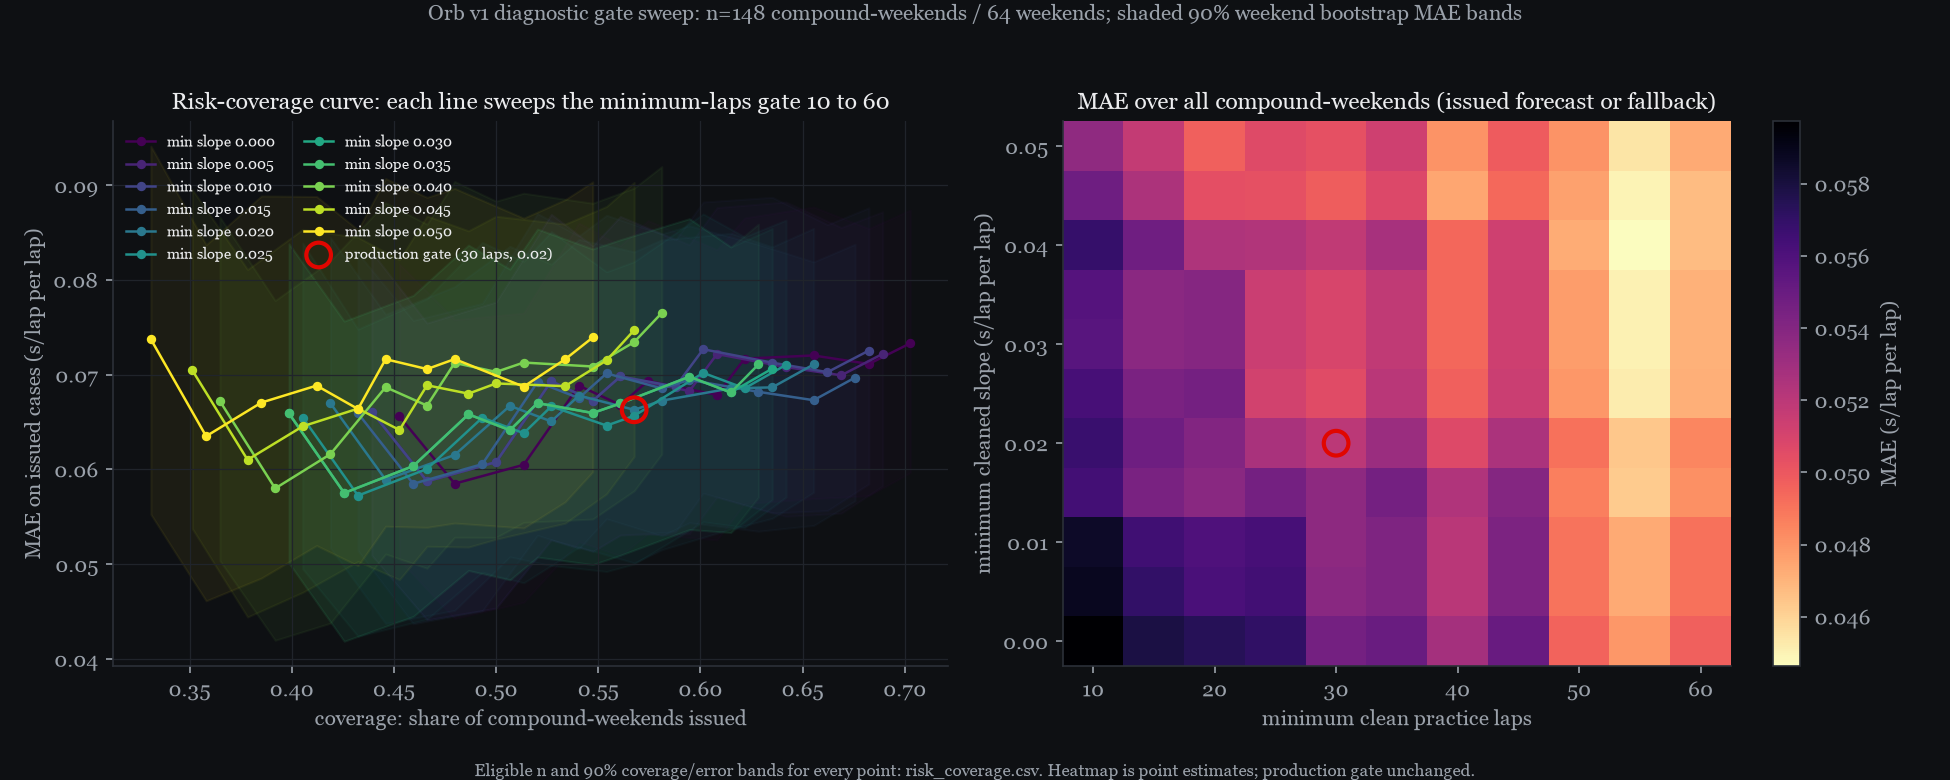

Data behind this chart, as committed beside it:
min_laps, min_slope, n_cases, n_weekends, n_issued, coverage, mae_issued, mae_fallback, mae_all, mae_naive, mae_naive_issued, n_no_forecast, coverage_n, coverage_n_weekends, coverage_ci90_low, coverage_ci90_high, mae_issued_n, mae_issued_n_weekends, mae_issued_ci90_low, mae_issued_ci90_high, mae_fallback_n, mae_fallback_n_weekends, mae_fallback_ci90_low, mae_fallback_ci90_high
10, 0, 148, 64, 104, 0.7027, 0.07332, 0.0276, 0.05973, 0.1661, 0.1837, 0, 148, 64, 0.6225, 0.7749, 104, 53, 0.05967, 0.08738, 44, 30, 0.0221, 0.03334
10, 0.005, 148, 64, 102, 0.6892, 0.0722, 0.02913, 0.05881, 0.1661, 0.1846, 0, 148, 64, 0.6096, 0.7623, 102, 52, 0.05826, 0.08719, 46, 31, 0.02452, 0.03417
10, 0.01, 148, 64, 101, 0.6824, 0.07255, 0.02854, 0.05857, 0.1661, 0.1844, 0, 148, 64, 0.6054, 0.7547, 101, 52, 0.05848, 0.08761, 47, 32, 0.02397, 0.03349
10, 0.015, 148, 64, 100, 0.6757, 0.0697, 0.02873, 0.05641, 0.1661, 0.184, 0, 148, 64, 0.5986, 0.7485, 100, 51, 0.05669, 0.08377, 48, 33, 0.02393, 0.03376
10, 0.02, 148, 64, 97, 0.6554, 0.07108, 0.02945, 0.05674, 0.1661, 0.1892, 0, 148, 64, 0.5772, 0.7273, 97, 49, 0.05759, 0.08544, 51, 36, 0.02411, 0.03526
10, 0.025, 148, 64, 95, 0.6419, 0.07104, 0.02983, 0.05628, 0.1661, 0.1915, 0, 148, 64, 0.56, 0.7181, 95, 47, 0.05709, 0.08631, 53, 36, 0.02487, 0.03522
10, 0.03, 148, 64, 94, 0.6351, 0.07064, 0.0295, 0.05563, 0.1661, 0.1912, 0, 148, 64, 0.5517, 0.7134, 94, 46, 0.05681, 0.08543, 54, 36, 0.02454, 0.03513
10, 0.035, 148, 64, 93, 0.6284, 0.07108, 0.02976, 0.05573, 0.1661, 0.1928, 0, 148, 64, 0.5419, 0.7047, 93, 46, 0.05707, 0.08589, 55, 37, 0.02476, 0.03496
10, 0.04, 148, 64, 86, 0.5811, 0.07652, 0.02957, 0.05685, 0.1661, 0.196, 0, 148, 64, 0.4931, 0.6601, 86, 44, 0.06162, 0.09196, 62, 39, 0.025, 0.03478
10, 0.045, 148, 64, 84, 0.5676, 0.0747, 0.0287, 0.05481, 0.1661, 0.1961, 0, 148, 64, 0.4792, 0.6494, 84, 43, 0.06136, 0.0903, 64, 39, 0.0242, 0.03389
10, 0.05, 148, 64, 81, 0.5473, 0.07393, 0.02899, 0.05358, 0.1661, 0.1967, 0, 148, 64, 0.4605, 0.6275, 81, 43, 0.05975, 0.09035, 67, 41, 0.0244, 0.0339
15, 0, 148, 64, 101, 0.6824, 0.07113, 0.02939, 0.05787, 0.1661, 0.1873, 0, 148, 64, 0.6041, 0.7536, 101, 53, 0.05724, 0.08541, 47, 33, 0.02445, 0.03487
15, 0.005, 148, 64, 99, 0.6689, 0.06993, 0.03075, 0.05696, 0.1661, 0.1882, 0, 148, 64, 0.5887, 0.7415, 99, 52, 0.05538, 0.08553, 49, 34, 0.02633, 0.03552
15, 0.01, 148, 64, 98, 0.6622, 0.07027, 0.02958, 0.05652, 0.1661, 0.1881, 0, 148, 64, 0.585, 0.732, 98, 52, 0.05566, 0.08583, 50, 35, 0.02525, 0.03435
15, 0.015, 148, 64, 97, 0.6554, 0.06731, 0.02974, 0.05436, 0.1661, 0.1876, 0, 148, 64, 0.5786, 0.7244, 97, 51, 0.05409, 0.0819, 51, 36, 0.0253, 0.03473
15, 0.02, 148, 64, 94, 0.6351, 0.06866, 0.03074, 0.05483, 0.1661, 0.1932, 0, 148, 64, 0.5563, 0.705, 94, 49, 0.05484, 0.08349, 54, 39, 0.02595, 0.03624
15, 0.025, 148, 64, 92, 0.6216, 0.06857, 0.031, 0.05435, 0.1661, 0.1956, 0, 148, 64, 0.5385, 0.6966, 92, 47, 0.05387, 0.08456, 56, 39, 0.02641, 0.03616
15, 0.03, 148, 64, 91, 0.6149, 0.06812, 0.03079, 0.05375, 0.1661, 0.1954, 0, 148, 64, 0.5282, 0.6903, 91, 46, 0.05335, 0.08348, 57, 39, 0.02623, 0.03607
15, 0.035, 148, 64, 91, 0.6149, 0.06812, 0.03079, 0.05375, 0.1661, 0.1954, 0, 148, 64, 0.5282, 0.6903, 91, 46, 0.05335, 0.08348, 57, 39, 0.02623, 0.03607
15, 0.04, 148, 64, 84, 0.5676, 0.07344, 0.0302, 0.05474, 0.1661, 0.1989, 0, 148, 64, 0.4828, 0.6459, 84, 44, 0.05774, 0.0897, 64, 41, 0.02568, 0.03534
15, 0.045, 148, 64, 82, 0.5541, 0.07151, 0.0289, 0.05251, 0.1661, 0.1991, 0, 148, 64, 0.4694, 0.6331, 82, 43, 0.05742, 0.08776, 66, 41, 0.02427, 0.03405
15, 0.05, 148, 64, 79, 0.5338, 0.07163, 0.02889, 0.0517, 0.1661, 0.1998, 0, 148, 64, 0.4475, 0.6119, 79, 43, 0.05658, 0.08847, 69, 43, 0.02425, 0.03408
20, 0, 148, 64, 97, 0.6554, 0.07203, 0.02954, 0.05739, 0.1661, 0.1856, 0, 148, 64, 0.5789, 0.7255, 97, 53, 0.05693, 0.0877, 51, 37, 0.02481, 0.03485
20, 0.005, 148, 64, 95, 0.6419, 0.0708, 0.02993, 0.05616, 0.1661, 0.1865, 0, 148, 64, 0.5641, 0.7114, 95, 52, 0.05505, 0.08824, 53, 38, 0.02547, 0.03464
20, 0.01, 148, 64, 94, 0.6351, 0.07127, 0.02942, 0.056, 0.1661, 0.1864, 0, 148, 64, 0.5594, 0.7047, 94, 52, 0.05541, 0.08872, 54, 39, 0.02511, 0.03438
20, 0.015, 148, 64, 93, 0.6284, 0.06819, 0.02953, 0.05382, 0.1661, 0.1859, 0, 148, 64, 0.5533, 0.6986, 93, 51, 0.05348, 0.08374, 55, 40, 0.02513, 0.03417
20, 0.02, 148, 64, 91, 0.6149, 0.06855, 0.03083, 0.05403, 0.1661, 0.1896, 0, 148, 64, 0.5379, 0.6856, 91, 49, 0.05371, 0.08493, 57, 42, 0.02644, 0.03577
20, 0.025, 148, 64, 89, 0.6014, 0.07019, 0.03094, 0.05454, 0.1661, 0.1921, 0, 148, 64, 0.5232, 0.6755, 89, 47, 0.05448, 0.08697, 59, 42, 0.02666, 0.03571
20, 0.03, 148, 64, 88, 0.5946, 0.06979, 0.03059, 0.0539, 0.1661, 0.1918, 0, 148, 64, 0.5135, 0.671, 88, 46, 0.05366, 0.08647, 60, 42, 0.02631, 0.03544
20, 0.035, 148, 64, 88, 0.5946, 0.06979, 0.03059, 0.0539, 0.1661, 0.1918, 0, 148, 64, 0.5135, 0.671, 88, 46, 0.05366, 0.08647, 60, 42, 0.02631, 0.03544
20, 0.04, 148, 64, 81, 0.5473, 0.07086, 0.0302, 0.05245, 0.1661, 0.1952, 0, 148, 64, 0.4648, 0.6233, 81, 44, 0.05477, 0.0881, 67, 44, 0.02598, 0.0352
20, 0.045, 148, 64, 79, 0.5338, 0.06879, 0.02933, 0.05039, 0.1661, 0.1952, 0, 148, 64, 0.4503, 0.6118, 79, 43, 0.05433, 0.08589, 69, 44, 0.02503, 0.03426
20, 0.05, 148, 64, 76, 0.5135, 0.06874, 0.02951, 0.04966, 0.1661, 0.1958, 0, 148, 64, 0.4305, 0.5906, 76, 43, 0.05382, 0.08652, 72, 45, 0.02502, 0.03443
25, 0, 148, 64, 92, 0.6216, 0.07169, 0.03304, 0.05707, 0.1661, 0.1871, 0, 148, 64, 0.5449, 0.6918, 92, 51, 0.05642, 0.08654, 56, 41, 0.02688, 0.03998
25, 0.005, 148, 64, 90, 0.6081, 0.07218, 0.03206, 0.05646, 0.1661, 0.1881, 0, 148, 64, 0.5303, 0.6776, 90, 50, 0.05709, 0.08764, 58, 42, 0.02628, 0.03908
25, 0.01, 148, 64, 89, 0.6014, 0.07269, 0.03156, 0.05629, 0.1661, 0.188, 0, 148, 64, 0.5256, 0.6689, 89, 50, 0.0575, 0.08823, 59, 43, 0.02563, 0.03808
25, 0.015, 148, 64, 88, 0.5946, 0.06945, 0.03267, 0.05454, 0.1661, 0.1875, 0, 148, 64, 0.5182, 0.6644, 88, 49, 0.05439, 0.08571, 60, 44, 0.02658, 0.03977
25, 0.02, 148, 64, 86, 0.5811, 0.06726, 0.03227, 0.0526, 0.1661, 0.1915, 0, 148, 64, 0.5065, 0.651, 86, 47, 0.05152, 0.08423, 62, 46, 0.02653, 0.03875
25, 0.025, 148, 64, 84, 0.5676, 0.06566, 0.03205, 0.05112, 0.1661, 0.1941, 0, 148, 64, 0.4896, 0.6414, 84, 45, 0.05003, 0.08194, 64, 46, 0.0266, 0.0384
25, 0.03, 148, 64, 83, 0.5608, 0.06697, 0.03165, 0.05146, 0.1661, 0.1939, 0, 148, 64, 0.4797, 0.6352, 83, 44, 0.05095, 0.08425, 65, 46, 0.02622, 0.03799
25, 0.035, 148, 64, 83, 0.5608, 0.06697, 0.03165, 0.05146, 0.1661, 0.1939, 0, 148, 64, 0.4797, 0.6352, 83, 44, 0.05095, 0.08425, 65, 46, 0.02622, 0.03799
25, 0.04, 148, 64, 76, 0.5135, 0.07128, 0.03235, 0.05234, 0.1661, 0.1976, 0, 148, 64, 0.4315, 0.5867, 76, 42, 0.05441, 0.08915, 72, 48, 0.02686, 0.03825
25, 0.045, 148, 64, 74, 0.5, 0.06908, 0.03157, 0.05033, 0.1661, 0.1978, 0, 148, 64, 0.4161, 0.5742, 74, 41, 0.05264, 0.08672, 74, 48, 0.02604, 0.03757
25, 0.05, 148, 64, 71, 0.4797, 0.07164, 0.03124, 0.05062, 0.1661, 0.1985, 0, 148, 64, 0.4, 0.5556, 71, 41, 0.05434, 0.08966, 77, 49, 0.02614, 0.03708
30, 0, 148, 64, 90, 0.6081, 0.06786, 0.03397, 0.05458, 0.1661, 0.1836, 0, 148, 64, 0.5325, 0.6776, 90, 51, 0.05257, 0.08318, 58, 42, 0.02788, 0.04102
30, 0.005, 148, 64, 88, 0.5946, 0.06827, 0.03259, 0.0538, 0.1661, 0.1846, 0, 148, 64, 0.5175, 0.6622, 88, 50, 0.05321, 0.08371, 60, 43, 0.02657, 0.03909
30, 0.01, 148, 64, 87, 0.5878, 0.06875, 0.0321, 0.05364, 0.1661, 0.1844, 0, 148, 64, 0.5111, 0.6554, 87, 50, 0.05343, 0.08423, 61, 44, 0.02618, 0.03879
30, 0.015, 148, 64, 86, 0.5811, 0.06855, 0.03296, 0.05364, 0.1661, 0.1839, 0, 148, 64, 0.5067, 0.649, 86, 49, 0.05299, 0.08486, 62, 45, 0.02697, 0.03999
30, 0.02, 148, 64, 84, 0.5676, 0.0663, 0.03323, 0.052, 0.1661, 0.1879, 0, 148, 64, 0.4932, 0.6358, 84, 47, 0.05014, 0.08296, 64, 47, 0.02737, 0.03998
30, 0.025, 148, 64, 82, 0.5541, 0.06463, 0.03312, 0.05058, 0.1661, 0.1905, 0, 148, 64, 0.4759, 0.6267, 82, 45, 0.04923, 0.08087, 66, 47, 0.02741, 0.03979
30, 0.03, 148, 64, 81, 0.5473, 0.06596, 0.03273, 0.05091, 0.1661, 0.1901, 0, 148, 64, 0.4662, 0.6209, 81, 44, 0.04996, 0.08327, 67, 47, 0.02699, 0.03946
30, 0.035, 148, 64, 81, 0.5473, 0.06596, 0.03273, 0.05091, 0.1661, 0.1901, 0, 148, 64, 0.4662, 0.6209, 81, 44, 0.04996, 0.08327, 67, 47, 0.02699, 0.03946
30, 0.04, 148, 64, 74, 0.5, 0.07029, 0.03329, 0.05179, 0.1661, 0.1937, 0, 148, 64, 0.416, 0.5742, 74, 41, 0.05283, 0.08831, 74, 49, 0.02766, 0.0396
30, 0.045, 148, 64, 72, 0.4865, 0.068, 0.03251, 0.04978, 0.1661, 0.1937, 0, 148, 64, 0.4027, 0.5621, 72, 40, 0.05181, 0.08518, 76, 49, 0.02673, 0.03884
30, 0.05, 148, 64, 69, 0.4662, 0.07059, 0.03263, 0.05033, 0.1661, 0.1943, 0, 148, 64, 0.3862, 0.5411, 69, 40, 0.05389, 0.08872, 79, 50, 0.0274, 0.03851
35, 0, 148, 64, 85, 0.5743, 0.06934, 0.03559, 0.05497, 0.1661, 0.1793, 0, 148, 64, 0.5, 0.6429, 85, 50, 0.05322, 0.08626, 63, 45, 0.02902, 0.0431
35, 0.005, 148, 64, 83, 0.5608, 0.06981, 0.03427, 0.0542, 0.1661, 0.1802, 0, 148, 64, 0.4856, 0.6299, 83, 49, 0.05307, 0.0867, 65, 46, 0.02812, 0.04202
35, 0.01, 148, 64, 83, 0.5608, 0.06981, 0.03427, 0.0542, 0.1661, 0.1802, 0, 148, 64, 0.4856, 0.6299, 83, 49, 0.05307, 0.0867, 65, 46, 0.02812, 0.04202
35, 0.015, 148, 64, 82, 0.5541, 0.07014, 0.03517, 0.05454, 0.1661, 0.1796, 0, 148, 64, 0.4792, 0.6233, 82, 48, 0.0548, 0.08682, 66, 47, 0.02852, 0.04272
35, 0.02, 148, 64, 80, 0.5405, 0.0678, 0.03586, 0.05312, 0.1661, 0.1837, 0, 148, 64, 0.4641, 0.6081, 80, 46, 0.05183, 0.08428, 68, 49, 0.02918, 0.04346
... 61 more rows
